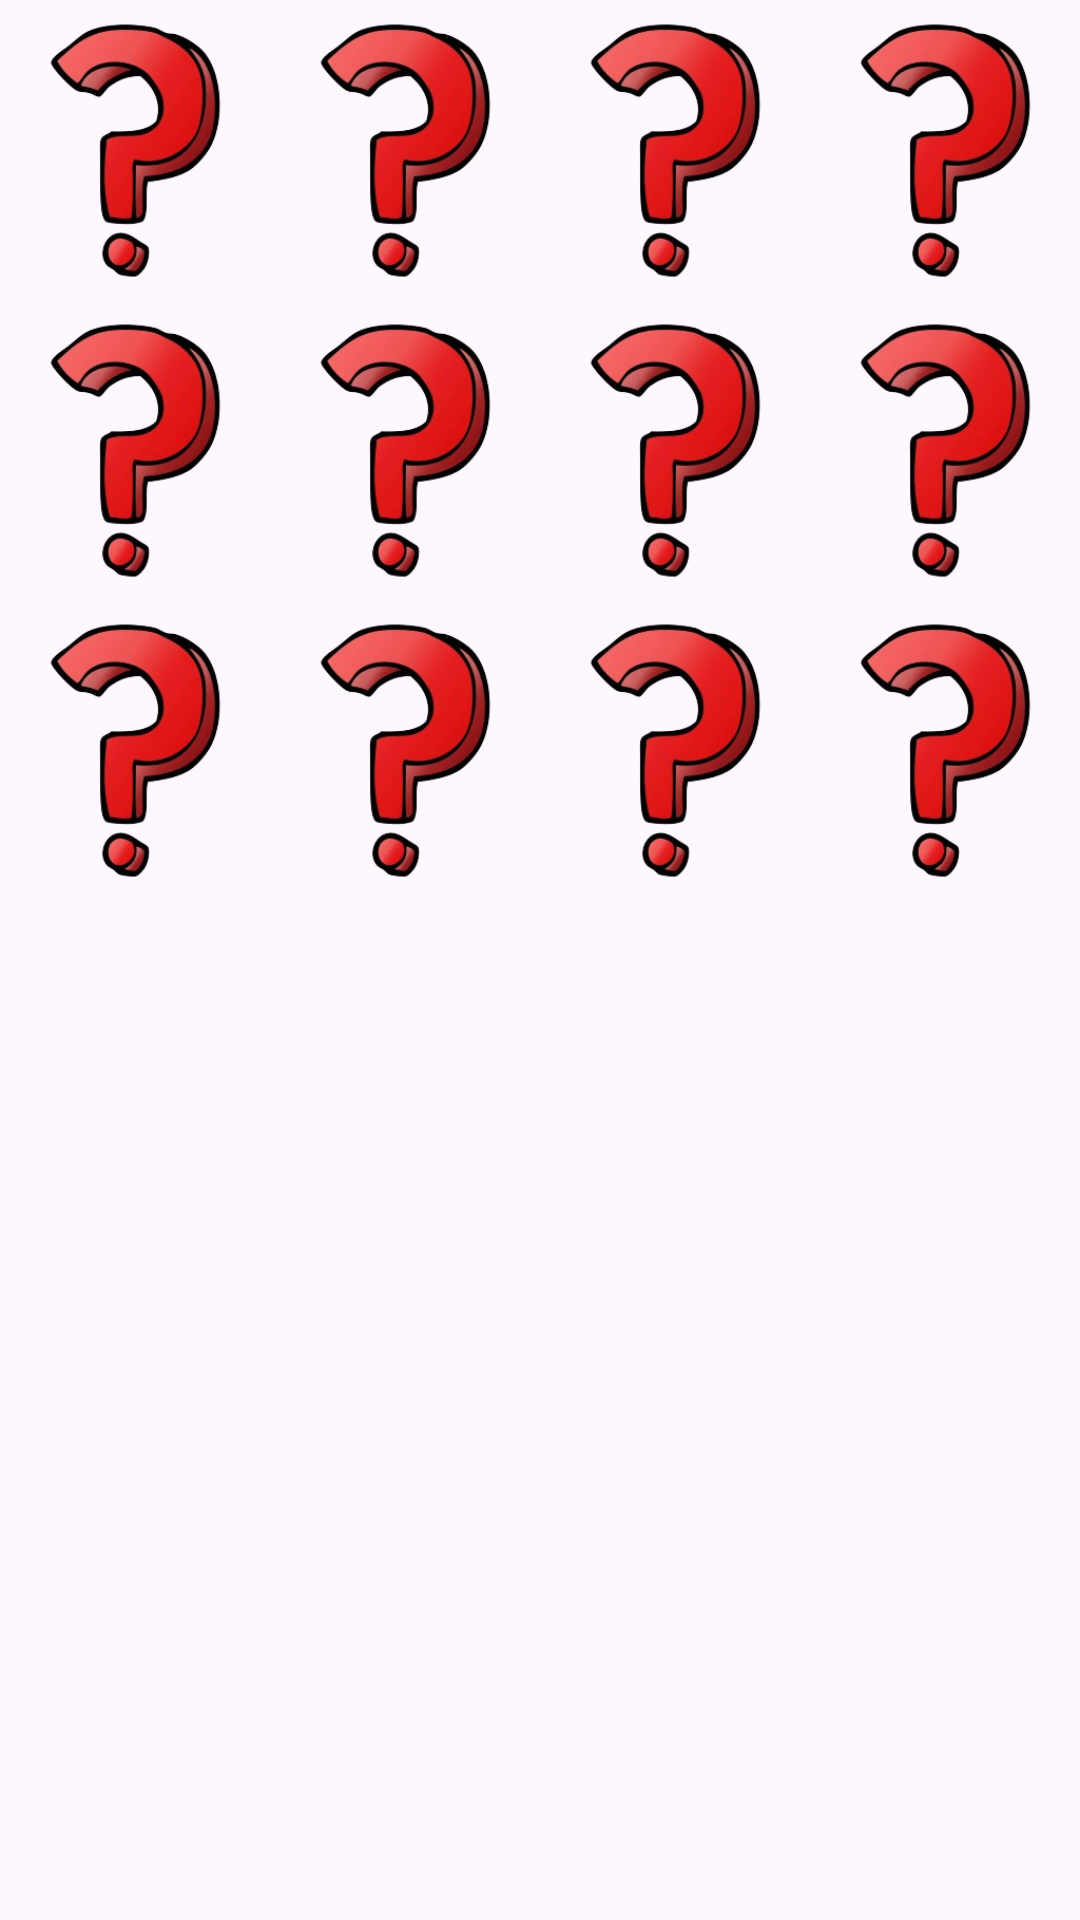

This screen was rendered from an Android layout file. Write that file and the resources it references.
<!-- AndroidManifest.xml: application theme Theme.AppMemorama -->
<!-- res/layout/fichas.xml -->
<?xml version="1.0" encoding="utf-8"?>
<LinearLayout xmlns:android="http://schemas.android.com/apk/res/android"
    xmlns:app="http://schemas.android.com/apk/res-auto"
    android:layout_width="match_parent"
    android:layout_height="300dp"
    android:orientation="vertical">

    <LinearLayout
        android:layout_width="match_parent"
        android:layout_height="wrap_content"
        android:orientation="horizontal">

        <ImageView
            android:id="@+id/imageView8"
            android:layout_width="wrap_content"
            android:layout_height="100dp"
            android:layout_weight="1"
            app:srcCompat="@drawable/oculto" />

        <ImageView
            android:id="@+id/imageView9"
            android:layout_width="wrap_content"
            android:layout_height="100dp"
            android:layout_weight="1"
            app:srcCompat="@drawable/oculto" />

        <ImageView
            android:id="@+id/imageView10"
            android:layout_width="wrap_content"
            android:layout_height="100dp"
            android:layout_weight="1"
            app:srcCompat="@drawable/oculto" />

        <ImageView
            android:id="@+id/imageView11"
            android:layout_width="wrap_content"
            android:layout_height="100dp"
            android:layout_weight="1"
            app:srcCompat="@drawable/oculto" />
    </LinearLayout>

    <LinearLayout
        android:layout_width="match_parent"
        android:layout_height="wrap_content"
        android:orientation="horizontal">

        <ImageView
            android:id="@+id/imageView8"
            android:layout_width="wrap_content"
            android:layout_height="100dp"
            android:layout_weight="1"
            app:srcCompat="@drawable/oculto" />

        <ImageView
            android:id="@+id/imageView9"
            android:layout_width="wrap_content"
            android:layout_height="100dp"
            android:layout_weight="1"
            app:srcCompat="@drawable/oculto" />

        <ImageView
            android:id="@+id/imageView10"
            android:layout_width="wrap_content"
            android:layout_height="100dp"
            android:layout_weight="1"
            app:srcCompat="@drawable/oculto" />

        <ImageView
            android:id="@+id/imageView11"
            android:layout_width="wrap_content"
            android:layout_height="100dp"
            android:layout_weight="1"
            app:srcCompat="@drawable/oculto" />
    </LinearLayout>

    <LinearLayout
        android:layout_width="match_parent"
        android:layout_height="wrap_content"
        android:orientation="horizontal">

        <ImageView
            android:id="@+id/imageView8"
            android:layout_width="wrap_content"
            android:layout_height="100dp"
            android:layout_weight="1"
            app:srcCompat="@drawable/oculto" />

        <ImageView
            android:id="@+id/imageView9"
            android:layout_width="wrap_content"
            android:layout_height="100dp"
            android:layout_weight="1"
            app:srcCompat="@drawable/oculto" />

        <ImageView
            android:id="@+id/imageView10"
            android:layout_width="wrap_content"
            android:layout_height="100dp"
            android:layout_weight="1"
            app:srcCompat="@drawable/oculto" />

        <ImageView
            android:id="@+id/imageView11"
            android:layout_width="wrap_content"
            android:layout_height="100dp"
            android:layout_weight="1"
            app:srcCompat="@drawable/oculto" />
    </LinearLayout>
</LinearLayout>
<!-- resources referenced by this layout -->
<resources>
  <!-- drawable oculto: png bitmap (drawable, 46018 bytes) -->
  <style name="Theme.AppMemorama" parent="Base.Theme.AppMemorama" />
  <style name="Base.Theme.AppMemorama" parent="Theme.Material3.DayNight.NoActionBar">
          
          
      </style>
</resources>
